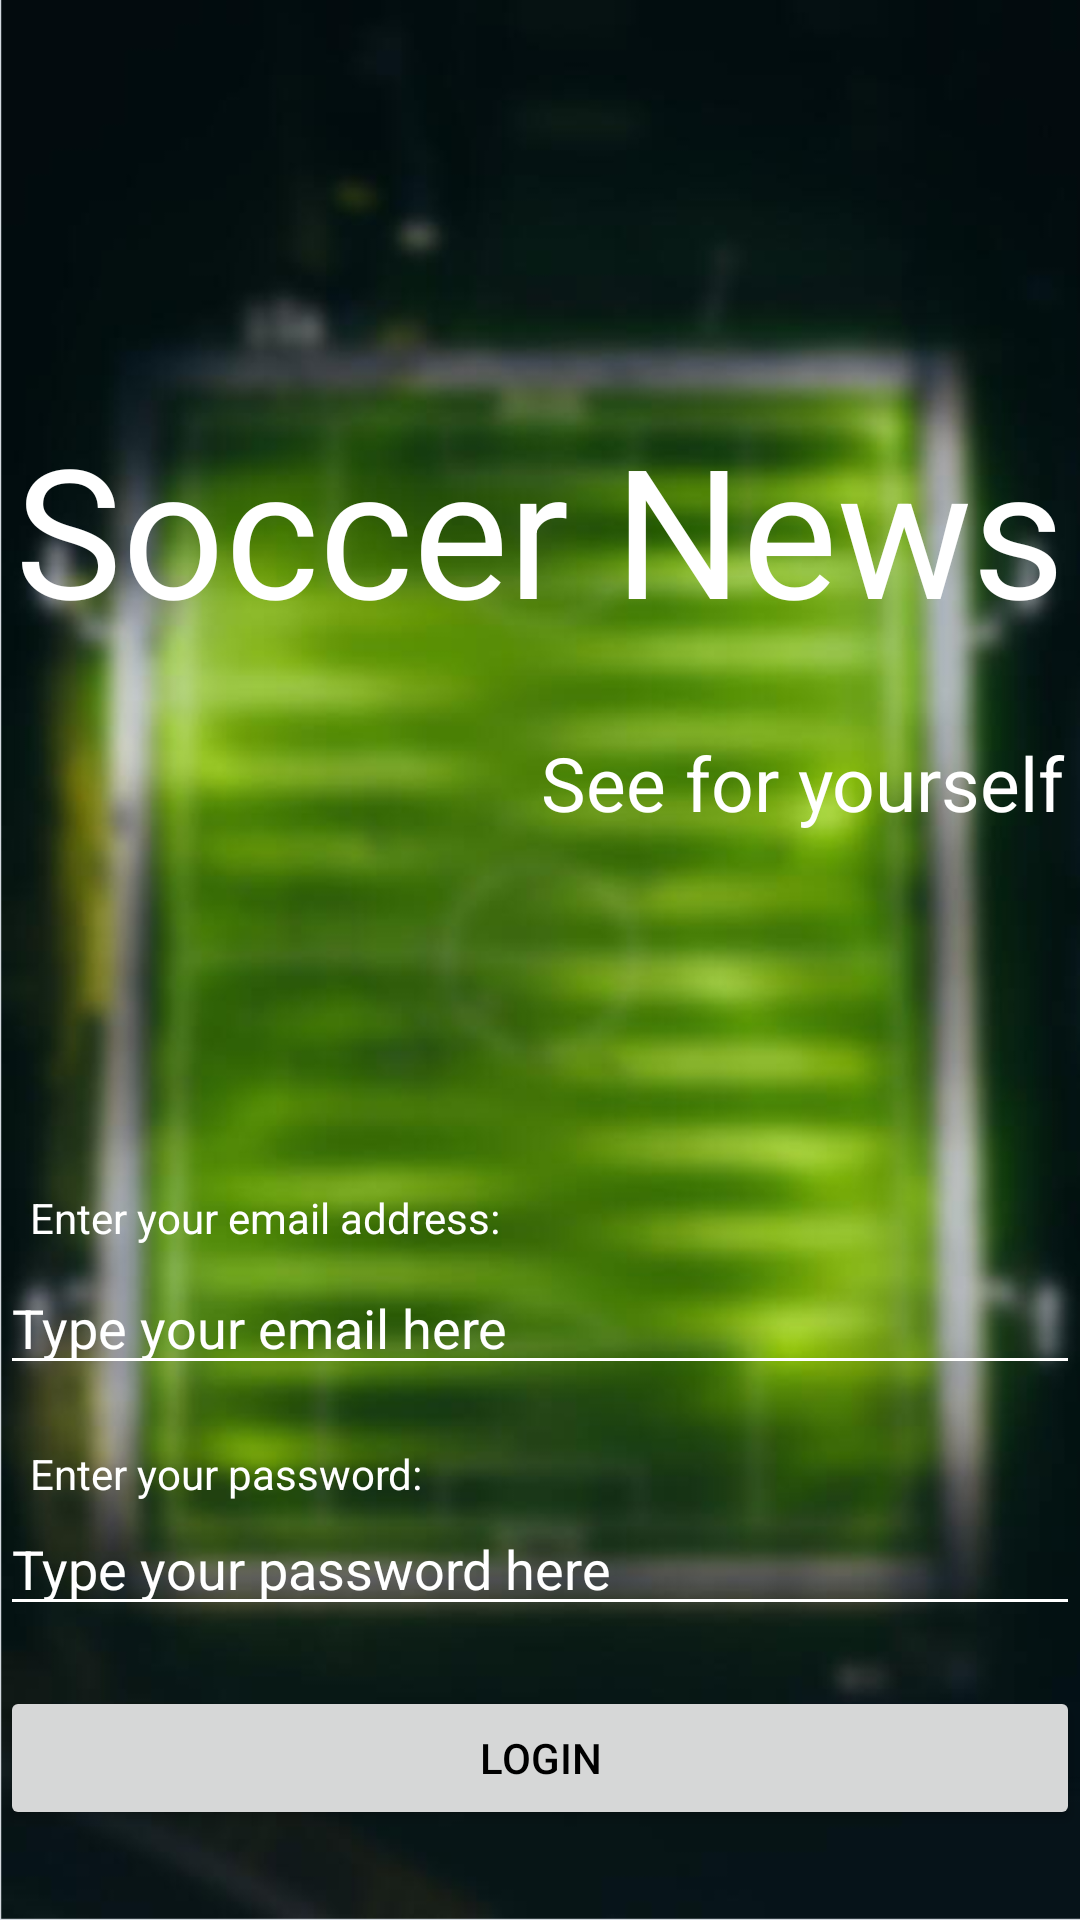

Android layout source for this screen:
<!-- AndroidManifest.xml: application theme Theme.GrouProject -->
<!-- res/layout/login_page.xml -->
<?xml version="1.0" encoding="utf-8"?>
<androidx.constraintlayout.widget.ConstraintLayout xmlns:android="http://schemas.android.com/apk/res/android"
    xmlns:app="http://schemas.android.com/apk/res-auto"
    xmlns:tools="http://schemas.android.com/tools"
    android:layout_width="match_parent"
    android:layout_height="match_parent"
    android:background="@drawable/soccer_field"
    android:orientation="vertical">

    <TextView
        android:id="@+id/app_title_soccer"
        android:layout_width="wrap_content"
        android:layout_height="wrap_content"
        android:layout_marginTop="136dp"
        android:text="@string/welcome_title"
        android:textColor="@color/white"
        android:textSize="60dp"
        app:layout_constraintEnd_toEndOf="parent"
        app:layout_constraintHorizontal_bias="0.491"
        app:layout_constraintStart_toStartOf="parent"
        app:layout_constraintTop_toTopOf="parent" />

    <TextView
        android:id="@+id/textView3"
        android:layout_width="wrap_content"
        android:layout_height="wrap_content"
        android:layout_marginTop="28dp"
        android:text="@string/welcome_subtitle"
        android:textColor="@color/white"
        android:textSize="25dp"
        app:layout_constraintEnd_toEndOf="@+id/app_title_soccer"
        app:layout_constraintTop_toBottomOf="@+id/app_title_soccer" />

    <TextView
        android:layout_width="wrap_content"
        android:layout_height="wrap_content"
        android:layout_marginStart="10dp"
        android:layout_marginBottom="5dp"
        android:text="@string/email_address_prompt"
        android:textColor="@color/white"
        app:layout_constraintBottom_toTopOf="@+id/emailEditText"
        app:layout_constraintStart_toStartOf="parent" />

    <EditText
        android:id="@+id/emailEditText"
        android:layout_width="match_parent"
        android:layout_height="wrap_content"
        android:layout_marginBottom="20dp"
        android:backgroundTint="@color/white"
        android:hint="@string/email_placeholder"
        android:textColor="@color/white"
        android:textColorHint="@color/white"
        app:layout_constraintBottom_toTopOf="@+id/textView"
        app:layout_constraintEnd_toEndOf="parent"
        app:layout_constraintStart_toStartOf="parent" />

    <TextView
        android:id="@+id/textView"
        android:layout_width="wrap_content"
        android:layout_height="wrap_content"
        android:layout_marginStart="10dp"
        android:text="@string/password_prompt"
        android:textColor="@color/white"
        app:layout_constraintBottom_toTopOf="@+id/passwd"
        app:layout_constraintStart_toStartOf="parent" />

    <EditText
        android:id="@+id/passwd"
        android:layout_width="match_parent"
        android:layout_height="wrap_content"
        android:layout_marginBottom="20dp"
        android:backgroundTint="@color/white"
        android:hint="@string/password_placeholder"
        android:inputType="textPassword"
        android:textColor="@color/white"
        android:textColorHint="@color/white"
        app:layout_constraintBottom_toTopOf="@+id/loginButton"
        app:layout_constraintEnd_toEndOf="parent" />

    <Button
        android:id="@+id/loginButton"
        android:layout_width="match_parent"
        android:layout_height="wrap_content"
        android:layout_marginBottom="30dp"
        android:text="@string/login_button"
        app:layout_constraintBottom_toBottomOf="parent"
        tools:layout_editor_absoluteX="0dp" />


</androidx.constraintlayout.widget.ConstraintLayout>
<!-- resources referenced by this layout -->
<resources>
  <!-- drawable soccer_field: png bitmap (drawable, 546848 bytes) -->
  <string name="email_address_prompt">Enter your email address: </string>
  <string name="email_placeholder">Type your email here</string>
  <string name="login_button">LOGIN</string>
  <string name="password_placeholder">Type your password here</string>
  <string name="password_prompt">Enter your password:</string>
  <string name="welcome_subtitle">See for yourself</string>
  <string name="welcome_title">Soccer News</string>
  <style name="Theme.GrouProject" parent="Theme.MaterialComponents.DayNight.DarkActionBar">
          
          <item name="colorPrimary">@color/purple_500</item>
          <item name="colorPrimaryVariant">@color/purple_700</item>
          <item name="colorOnPrimary">@color/white</item>
          
          <item name="colorSecondary">@color/teal_200</item>
          <item name="colorSecondaryVariant">@color/teal_700</item>
          <item name="colorOnSecondary">@color/black</item>
          
          <item name="android:statusBarColor" tools:targetApi="l">?attr/colorPrimaryVariant</item>
          
          <item name="windowActionBar">false</item>
          <item name="windowNoTitle">true</item>
          <item name="android:textColor">@color/black</item>
      </style>
  <!-- not gathered from this repository: default colours our renderer supplied (Android Studio template values) -->
  <color name="purple_500">#FF6200EE</color>
  <color name="purple_700">#FF3700B3</color>
  <color name="teal_200">#FF03DAC5</color>
  <color name="teal_700">#FF018786</color>
  <color name="black">#FF000000</color>
  <color name="white">#FFFFFFFF</color>
</resources>
